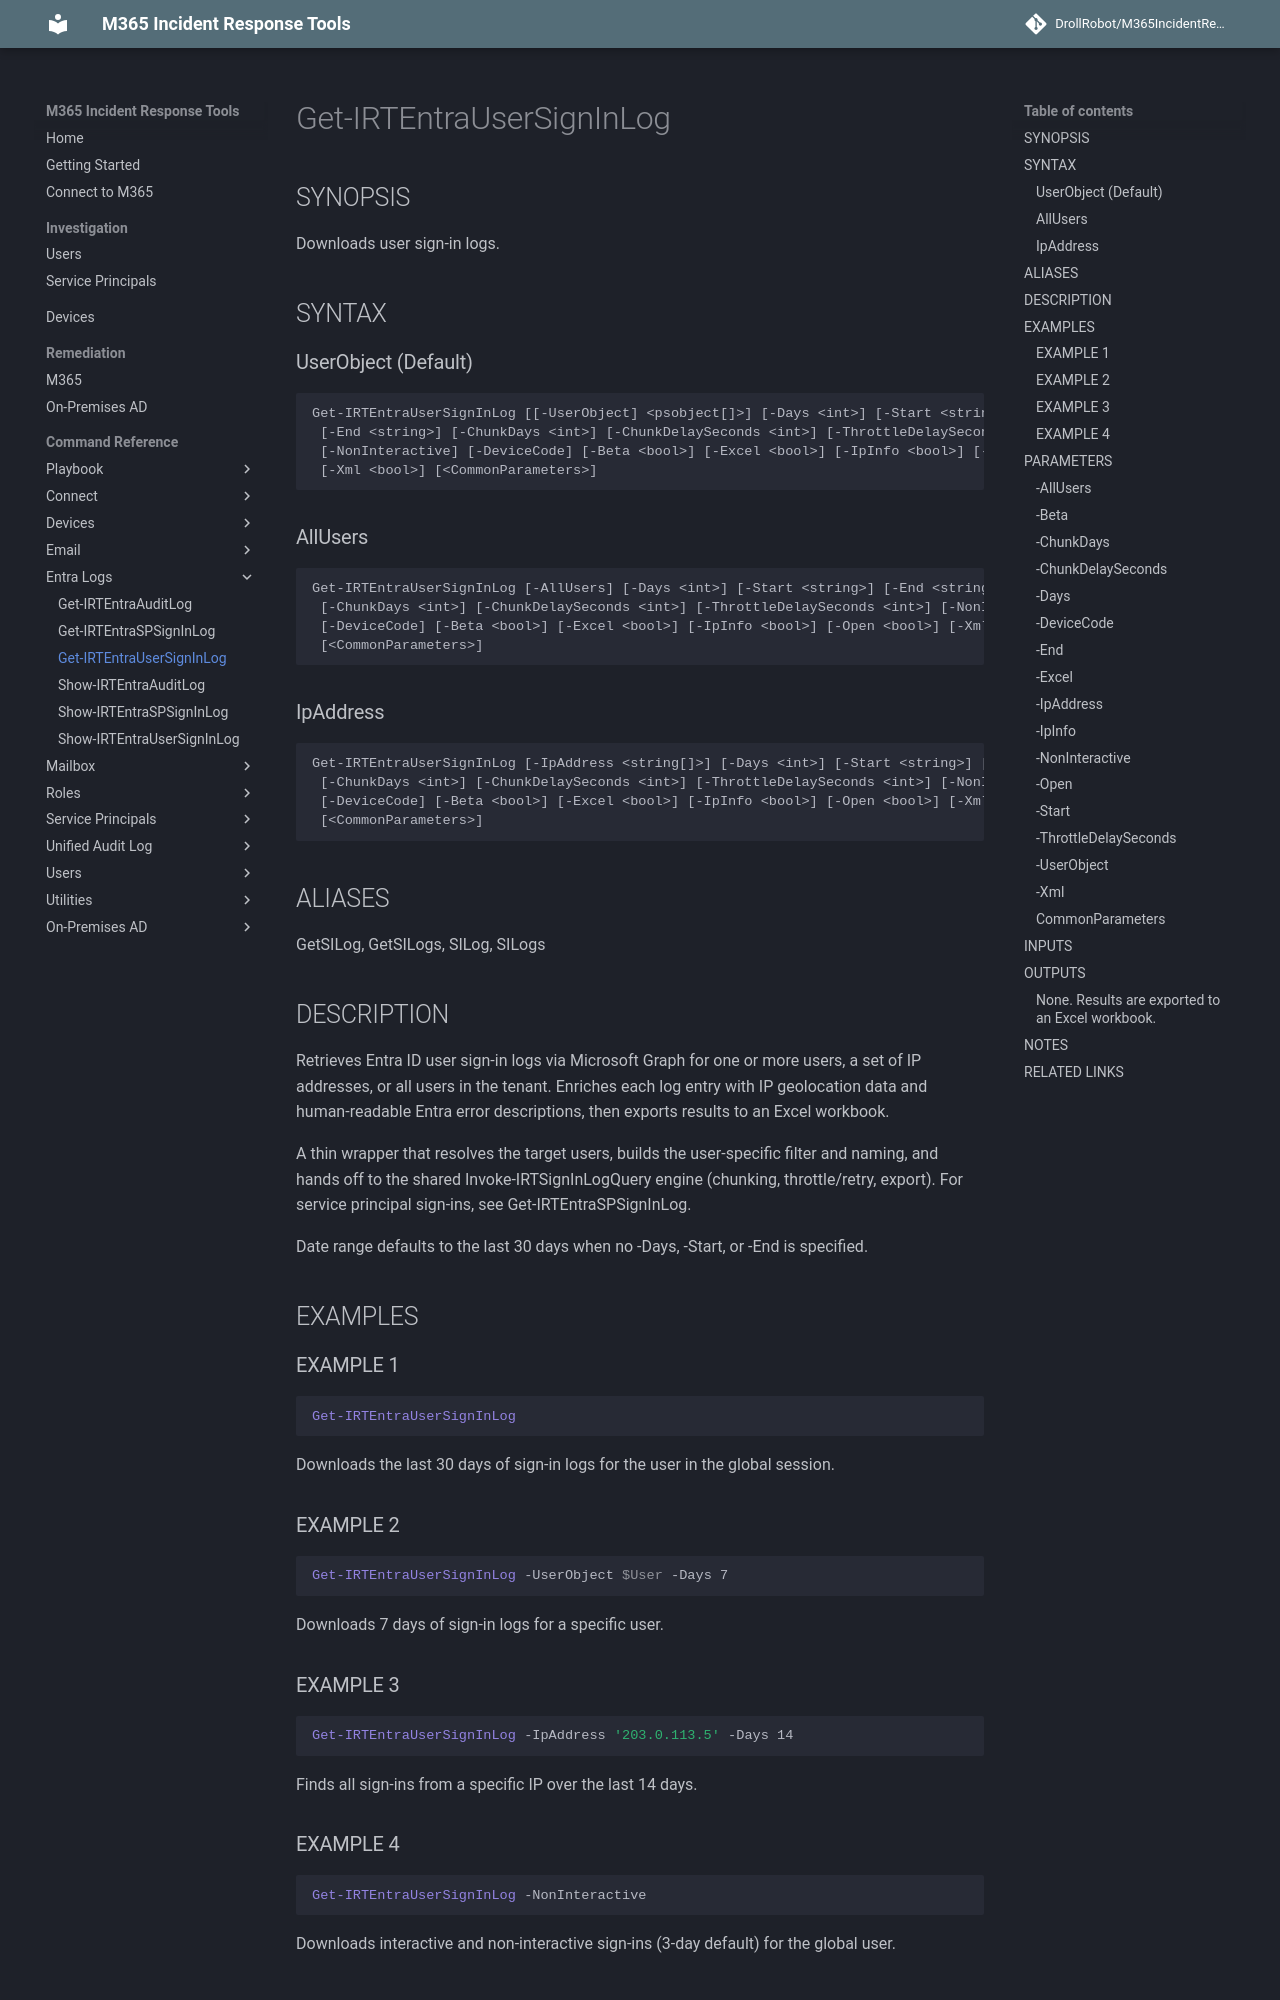

repository: DrollRobot/M365IncidentResponseTools · page: M365IncidentResponseTools/Get-IRTEntraUserSignInLog/index.html · generator: mkdocs

---
document type: cmdlet
external help file: M365IncidentResponseTools-Help.xml
HelpUri: ''
Locale: en-US
Module Name: M365IncidentResponseTools
ms.date: 10/29/2026
PlatyPS schema version: 2024-05-01
title: Get-IRTEntraUserSignInLog
---

# Get-IRTEntraUserSignInLog

## SYNOPSIS

Downloads user sign-in logs.

## SYNTAX

### UserObject (Default)

```
Get-IRTEntraUserSignInLog [[-UserObject] <psobject[]>] [-Days <int>] [-Start <string>]
 [-End <string>] [-ChunkDays <int>] [-ChunkDelaySeconds <int>] [-ThrottleDelaySeconds <int>]
 [-NonInteractive] [-DeviceCode] [-Beta <bool>] [-Excel <bool>] [-IpInfo <bool>] [-Open <bool>]
 [-Xml <bool>] [<CommonParameters>]
```

### AllUsers

```
Get-IRTEntraUserSignInLog [-AllUsers] [-Days <int>] [-Start <string>] [-End <string>]
 [-ChunkDays <int>] [-ChunkDelaySeconds <int>] [-ThrottleDelaySeconds <int>] [-NonInteractive]
 [-DeviceCode] [-Beta <bool>] [-Excel <bool>] [-IpInfo <bool>] [-Open <bool>] [-Xml <bool>]
 [<CommonParameters>]
```

### IpAddress

```
Get-IRTEntraUserSignInLog [-IpAddress <string[]>] [-Days <int>] [-Start <string>] [-End <string>]
 [-ChunkDays <int>] [-ChunkDelaySeconds <int>] [-ThrottleDelaySeconds <int>] [-NonInteractive]
 [-DeviceCode] [-Beta <bool>] [-Excel <bool>] [-IpInfo <bool>] [-Open <bool>] [-Xml <bool>]
 [<CommonParameters>]
```

## ALIASES

GetSILog, GetSILogs, SILog, SILogs

## DESCRIPTION

Retrieves Entra ID user sign-in logs via Microsoft Graph for one or more users, a set
of IP addresses, or all users in the tenant.
Enriches each log entry with IP
geolocation data and human-readable Entra error descriptions, then exports results to
an Excel workbook.

A thin wrapper that resolves the target users, builds the user-specific filter and
naming, and hands off to the shared Invoke-IRTSignInLogQuery engine (chunking,
throttle/retry, export).
For service principal sign-ins, see Get-IRTEntraSPSignInLog.

Date range defaults to the last 30 days when no -Days, -Start, or -End is specified.

## EXAMPLES

### EXAMPLE 1

```powershell
Get-IRTEntraUserSignInLog
```
Downloads the last 30 days of sign-in logs for the user in the global session.

### EXAMPLE 2

```powershell
Get-IRTEntraUserSignInLog -UserObject $User -Days 7
```
Downloads 7 days of sign-in logs for a specific user.

### EXAMPLE 3

```powershell
Get-IRTEntraUserSignInLog -IpAddress '203.0.113.5' -Days 14
```
Finds all sign-ins from a specific IP over the last 14 days.
